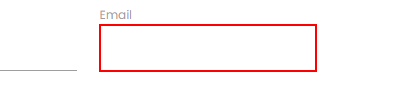
Task: To Find Element and Type or click activity
Workflow: AnchorBaseAutomation

Step 1 [try]: type "kanagarajroshni2100@gmail.com" into the text box
